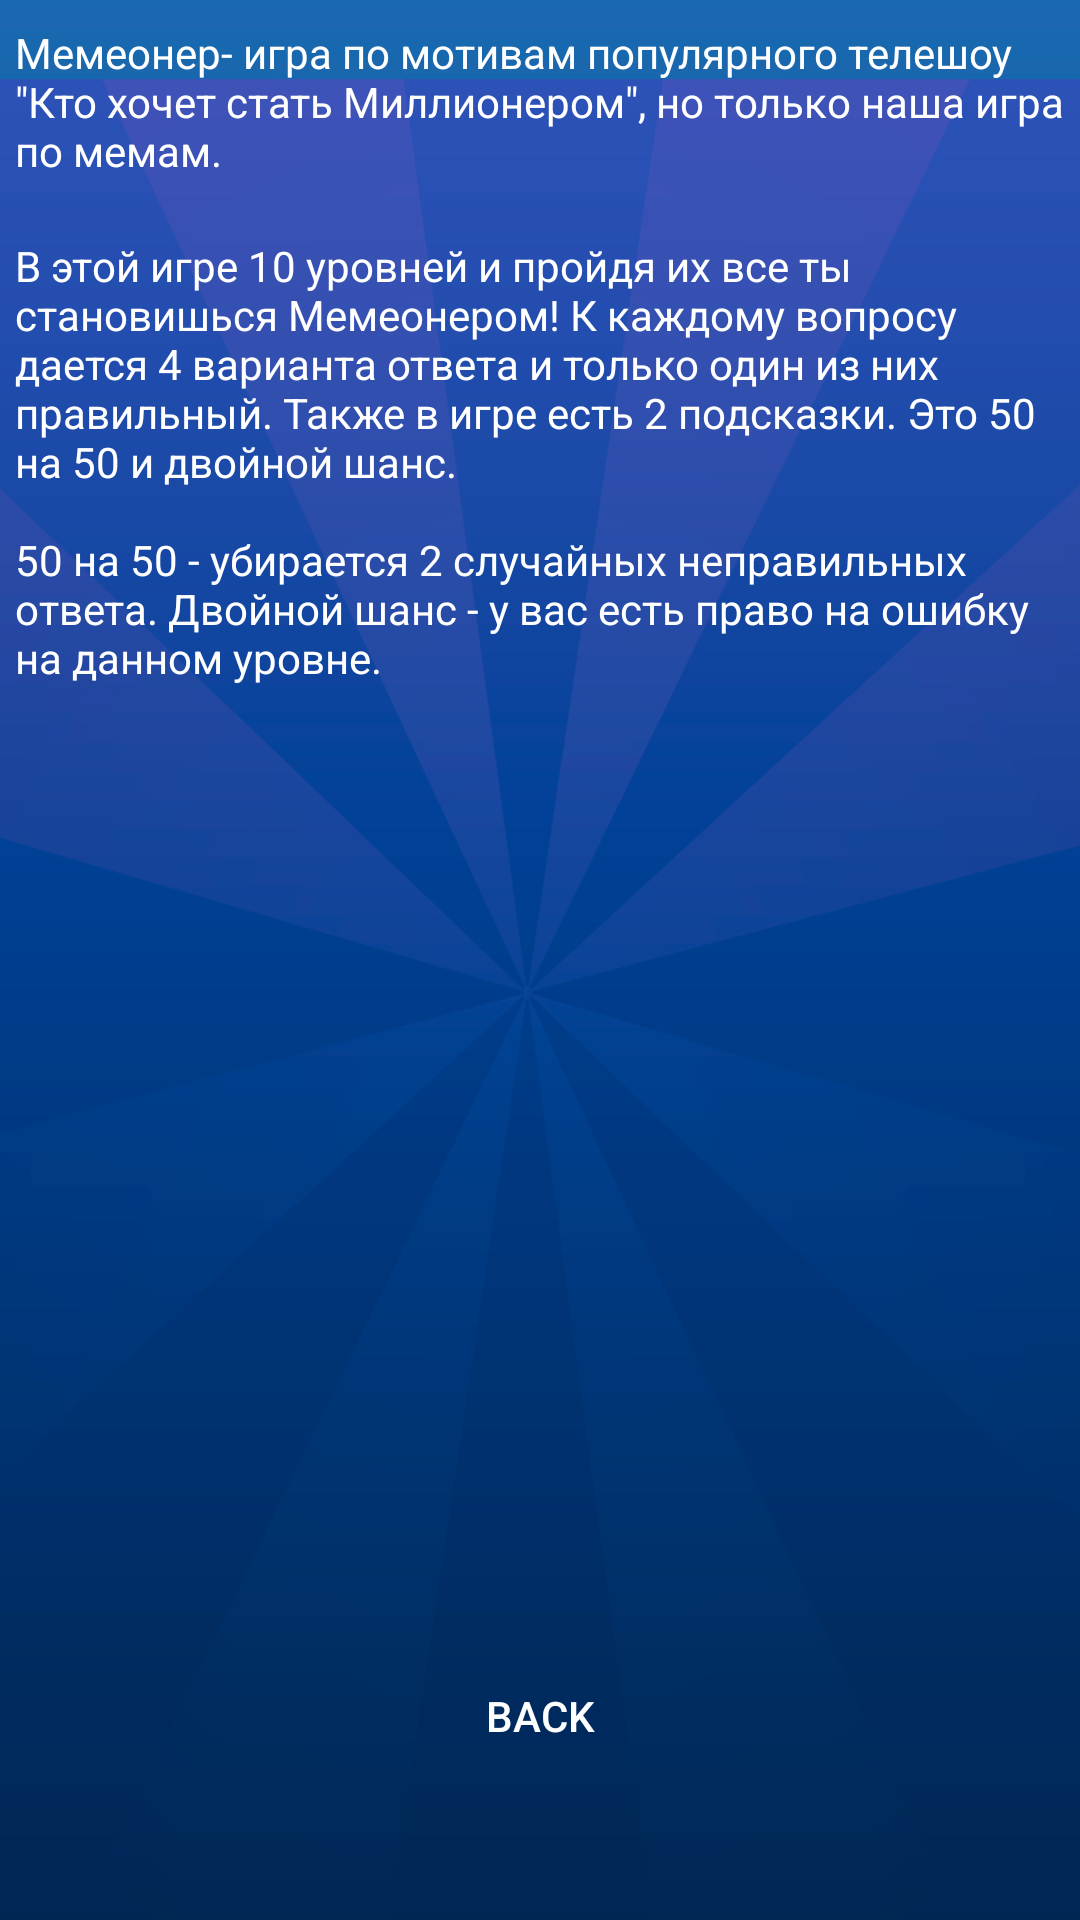

Layout XML and referenced resources for this Android screen:
<!-- AndroidManifest.xml: application theme AppTheme -->
<!-- res/layout/activity_about.xml -->
<?xml version="1.0" encoding="utf-8"?>
<android.support.constraint.ConstraintLayout xmlns:android="http://schemas.android.com/apk/res/android"
    xmlns:app="http://schemas.android.com/apk/res-auto"
    xmlns:tools="http://schemas.android.com/tools"
    android:layout_width="match_parent"
    android:layout_height="match_parent"
    android:background="@drawable/background"
    tools:context=".About">

    <TextView
        android:id="@+id/textView5"
        android:layout_width="350dp"
        android:layout_height="63dp"
        android:layout_marginEnd="8dp"
        android:layout_marginStart="8dp"
        android:layout_marginTop="8dp"
        android:text="50 на 50 - убирается 2 случайных неправильных ответа. Двойной шанс - у вас есть право на ошибку на данном уровне."
        android:textColor="#FFFFFF"
        app:layout_constraintEnd_toEndOf="parent"
        app:layout_constraintStart_toStartOf="parent"
        app:layout_constraintTop_toBottomOf="@+id/textView4" />

    <TextView
        android:id="@+id/textView4"
        android:layout_width="350dp"
        android:layout_height="90dp"
        android:layout_marginEnd="8dp"
        android:layout_marginStart="8dp"
        android:layout_marginTop="8dp"
        android:text="В этой игре 10 уровней и пройдя их все ты становишься Мемеонером! К каждому вопросу дается 4 варианта ответа и только один из них правильный. Также в игре есть 2 подсказки. Это 50 на 50 и двойной шанс."
        android:textColor="#FFFFFF"
        app:layout_constraintEnd_toEndOf="parent"
        app:layout_constraintStart_toStartOf="parent"
        app:layout_constraintTop_toBottomOf="@+id/textView" />

    <TextView
        android:id="@+id/textView"
        android:layout_width="350dp"
        android:layout_height="63dp"
        android:layout_marginEnd="8dp"
        android:layout_marginStart="8dp"
        android:layout_marginTop="8dp"
        android:text='Мемеонер- игра по мотивам популярного телешоу "Кто хочет стать Миллионером", но только наша игра по мемам.'
        android:textColor="#FFFFFF"
        app:layout_constraintEnd_toEndOf="parent"
        app:layout_constraintStart_toStartOf="parent"
        app:layout_constraintTop_toTopOf="parent" />

    <Button
        android:id="@+id/button"
        style="@style/Widget.AppCompat.Button.Borderless"
        android:layout_width="wrap_content"
        android:layout_height="wrap_content"
        android:layout_marginBottom="44dp"
        android:layout_marginEnd="8dp"
        android:layout_marginStart="8dp"
        android:text="Back"
        android:textColor="#FFFFFF"
        app:layout_constraintBottom_toBottomOf="parent"
        app:layout_constraintEnd_toEndOf="parent"
        app:layout_constraintStart_toStartOf="parent" />
</android.support.constraint.ConstraintLayout>
<!-- resources referenced by this layout -->
<resources>
  <!-- drawable background: png bitmap (drawable, 108923 bytes) -->
  <style name="AppTheme" parent="Theme.AppCompat.Light.NoActionBar">
          
          <item name="colorPrimary">@color/colorPrimary</item>
          <item name="colorPrimaryDark">@color/colorPrimaryDark</item>
          <item name="colorAccent">@color/colorAccent</item>
          <item name="colorControlActivated">#FFF</item>
  
      </style>
  <!-- not gathered from this repository: default colours our renderer supplied (Android Studio template values) -->
  <color name="colorPrimary">#FF6200EE</color>
  <color name="colorPrimaryDark">#FF3700B3</color>
  <color name="colorAccent">#FF03DAC5</color>
</resources>
